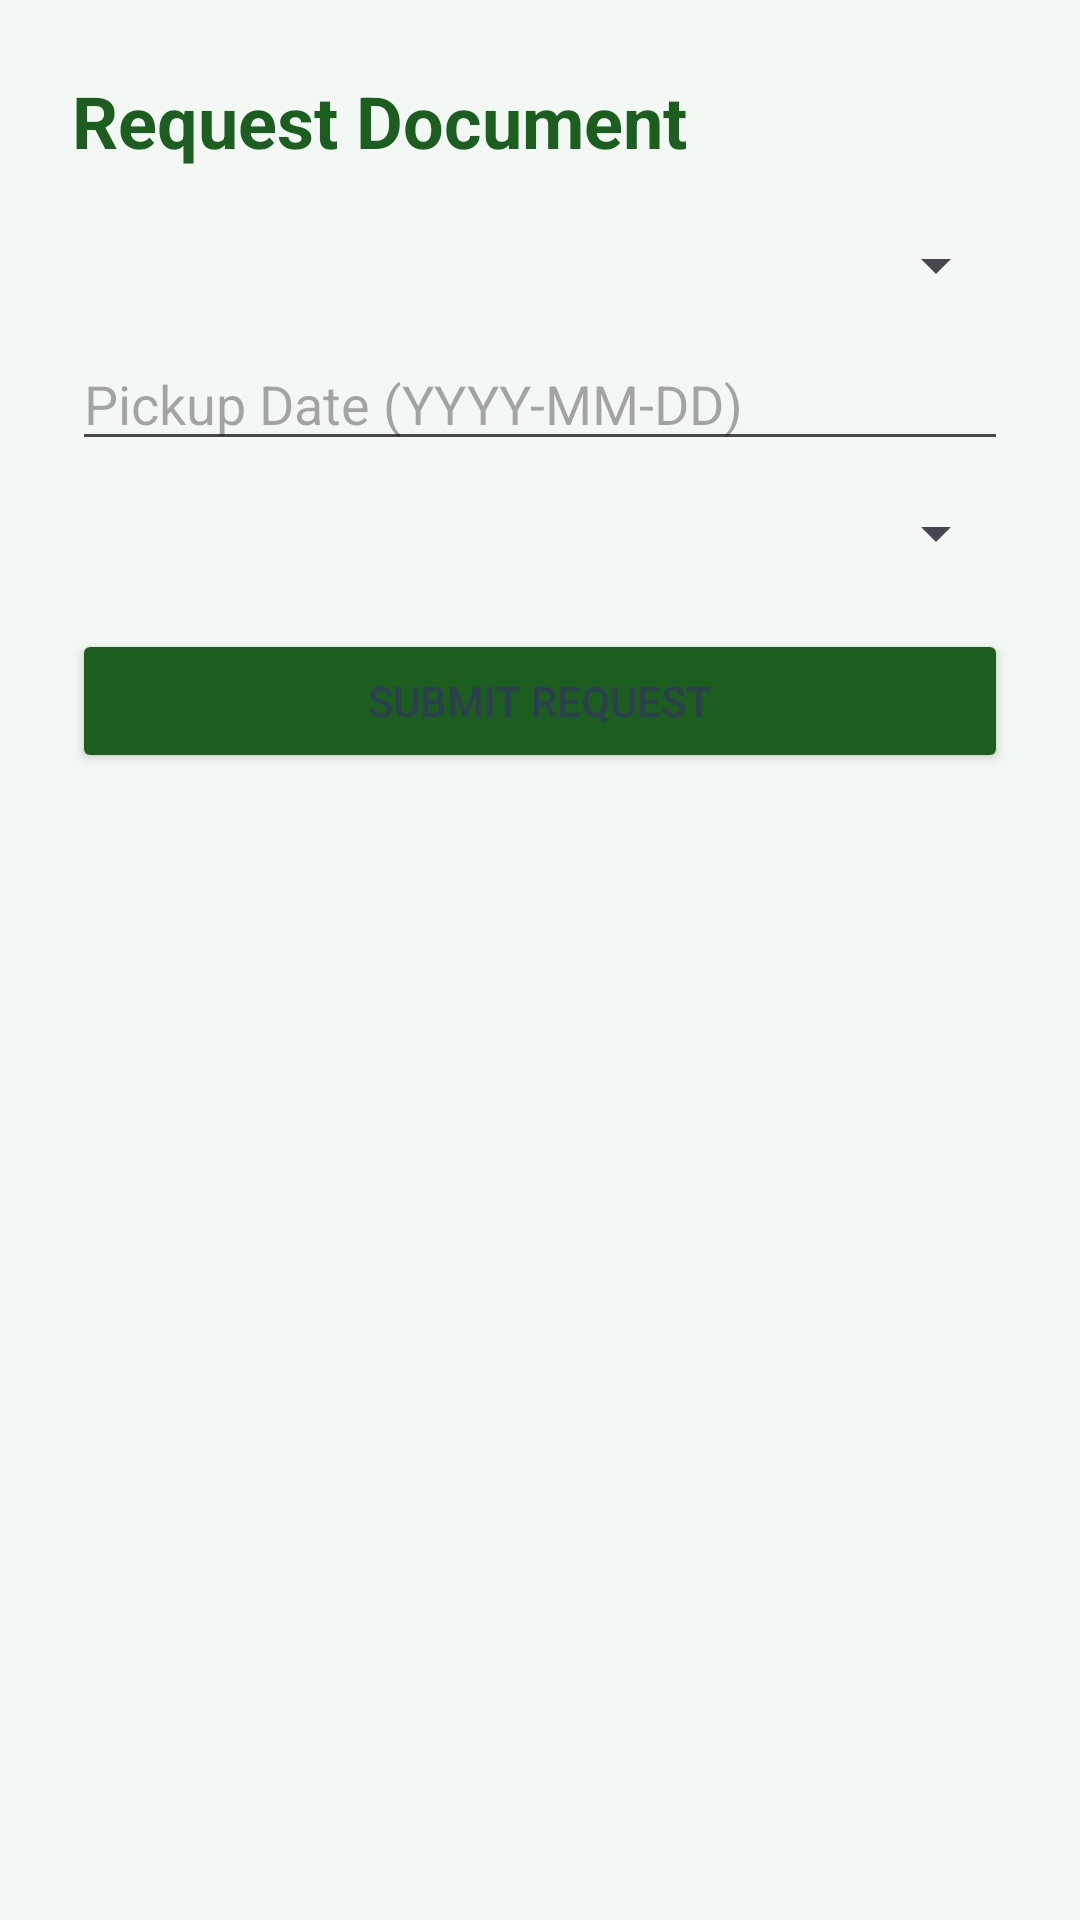

Here is an Android app screen rendered from its layout file. Give the layout XML and the strings, colors and styles it references.
<!-- AndroidManifest.xml: application theme Theme.BarangayApp -->
<!-- res/layout/activity_request_document.xml -->
<ScrollView xmlns:android="http://schemas.android.com/apk/res/android"
    android:layout_width="match_parent"
    android:layout_height="match_parent"
    android:background="@color/surface">

    <LinearLayout
        android:layout_width="match_parent"
        android:layout_height="wrap_content"
        android:orientation="vertical"
        android:padding="24dp">

        <TextView
            android:layout_width="wrap_content"
            android:layout_height="wrap_content"
            android:text="@string/request_document"
            android:textColor="@color/primary"
            android:textSize="24sp"
            android:textStyle="bold" />

        <Spinner
            android:id="@+id/spinnerDocument"
            android:layout_width="match_parent"
            android:layout_height="wrap_content"
            android:layout_marginTop="20dp" />

        <EditText
            android:id="@+id/inputDate"
            android:layout_width="match_parent"
            android:layout_height="wrap_content"
            android:layout_marginTop="12dp"
            android:hint="Pickup Date (YYYY-MM-DD)" />

        <Spinner
            android:id="@+id/spinnerTime"
            android:layout_width="match_parent"
            android:layout_height="wrap_content"
            android:layout_marginTop="12dp" />

        <Button
            android:id="@+id/buttonSubmitRequest"
            android:layout_width="match_parent"
            android:layout_height="wrap_content"
            android:layout_marginTop="20dp"
            android:backgroundTint="@color/primary"
            android:text="Submit Request" />
    </LinearLayout>
</ScrollView>
<!-- resources referenced by this layout -->
<resources>
  <color name="primary">#1B5E20</color>
  <color name="surface">#F4F8F5</color>
  <string name="request_document">Request Document</string>
  <style name="Theme.BarangayApp" parent="Theme.Material3.Light.NoActionBar">
          <item name="colorPrimary">@color/primary</item>
          <item name="colorPrimaryContainer">@color/primary_dark</item>
          <item name="android:statusBarColor">@color/primary</item>
          <item name="android:windowBackground">@color/surface</item>
          <item name="android:textColor">@color/text_primary</item>
          <item name="colorOnPrimary">@color/white</item>
      </style>
  <color name="primary_dark">#2E7D32</color>
  <color name="text_primary">#2C3E50</color>
  <color name="white">#FFFFFF</color>
</resources>
